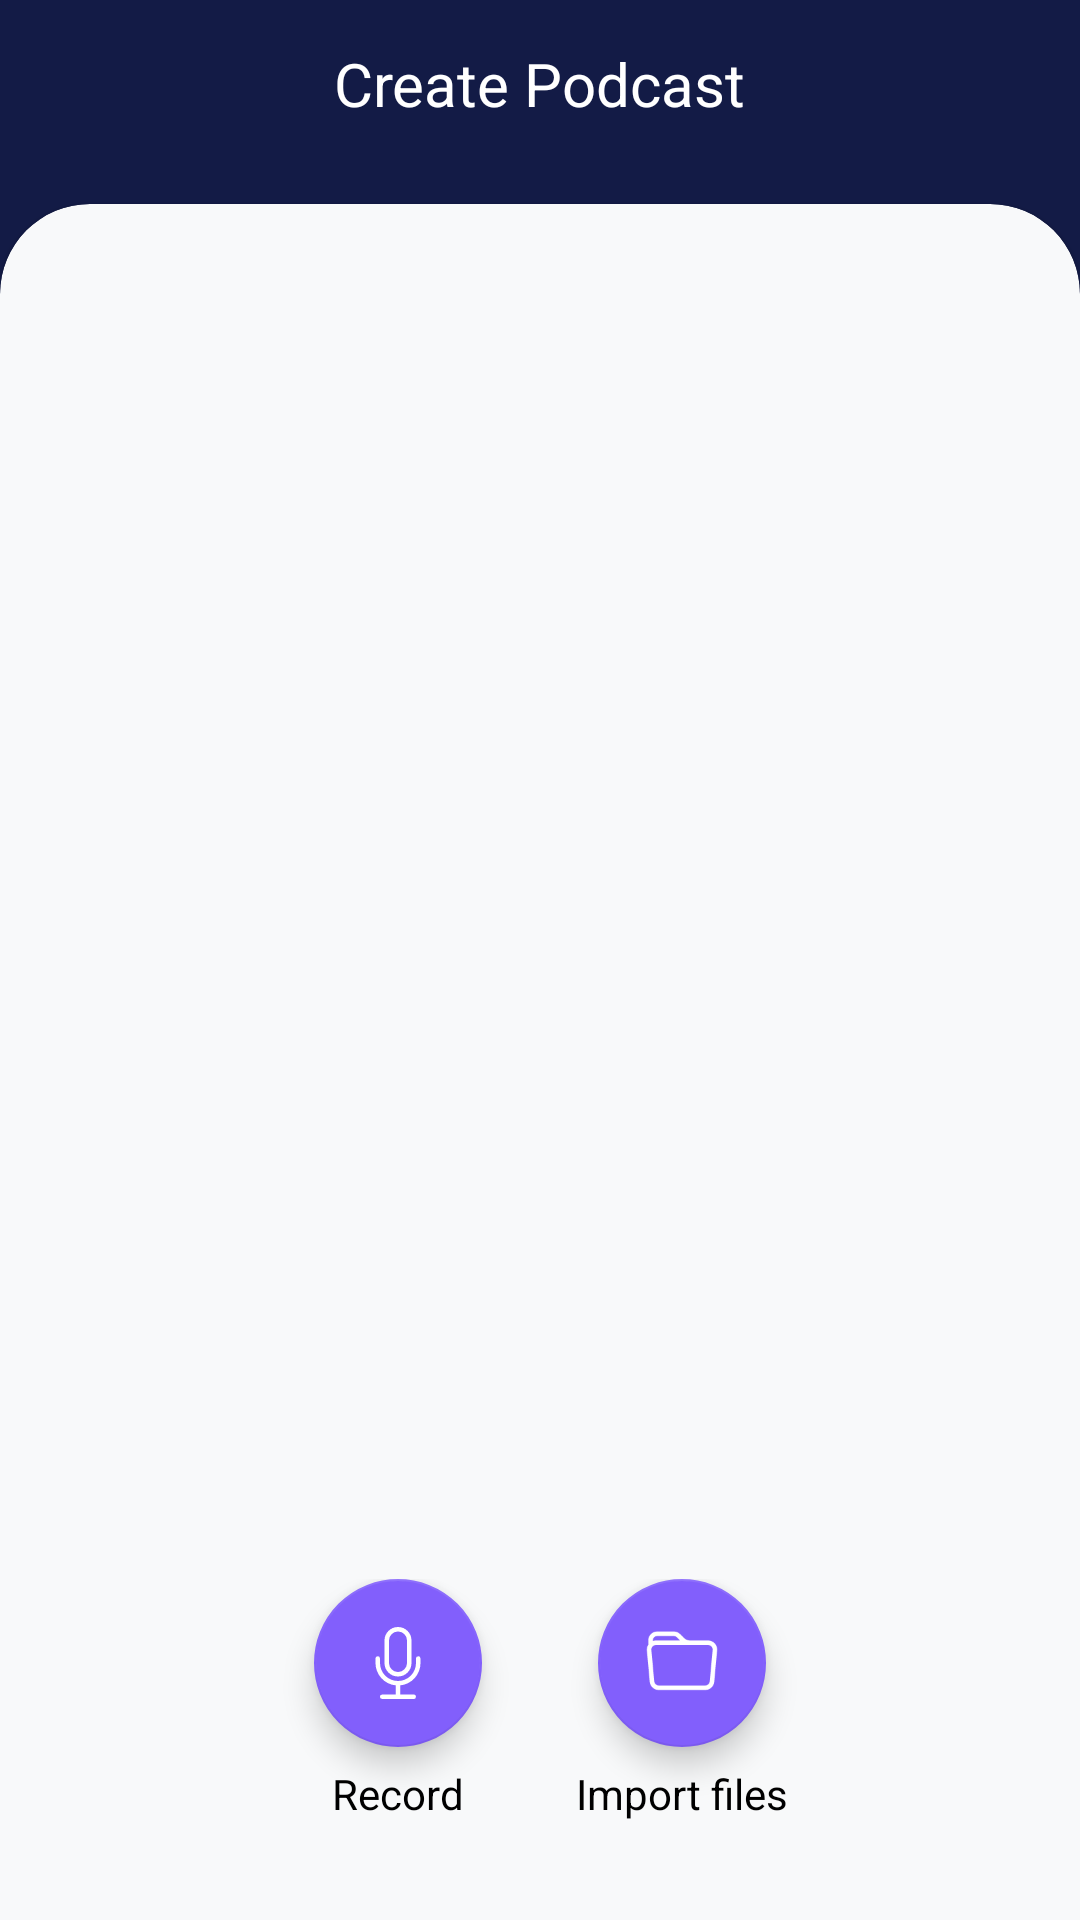

Write the Android layout XML for this screen, with the resource values it uses.
<!-- AndroidManifest.xml: application theme Theme.PodCast -->
<!-- res/layout/a_home.xml -->
<?xml version="1.0" encoding="utf-8"?>
<androidx.constraintlayout.widget.ConstraintLayout xmlns:android="http://schemas.android.com/apk/res/android"
    xmlns:app="http://schemas.android.com/apk/res-auto"
    xmlns:tools="http://schemas.android.com/tools"
    android:layout_width="match_parent"
    android:layout_height="match_parent"
    android:background="@color/primary"
    tools:context=".ui.HomeActivity">

    <androidx.appcompat.widget.Toolbar
        android:id="@+id/toolbar"
        android:layout_width="match_parent"
        android:layout_height="wrap_content"
        app:layout_constraintStart_toStartOf="parent"
        app:layout_constraintTop_toTopOf="parent">

        <TextView
            android:id="@+id/toolbarTitle"
            style="@style/ToolbarTitle"
            android:text="@string/create_podcast" />

    </androidx.appcompat.widget.Toolbar>

    <com.google.android.material.card.MaterialCardView
        android:id="@+id/materialCardView"
        style="@style/CustomCardView"
        app:cardBackgroundColor="@color/cardBackground"
        android:layout_width="match_parent"
        android:layout_height="0dp"
        android:layout_marginTop="@dimen/margin_1x"
        app:layout_constraintBottom_toBottomOf="parent"
        app:layout_constraintEnd_toEndOf="parent"
        app:layout_constraintStart_toStartOf="parent"
        app:layout_constraintTop_toBottomOf="@+id/toolbar">

        <androidx.constraintlayout.widget.ConstraintLayout
            android:layout_width="match_parent"
            android:layout_height="match_parent">

            <androidx.recyclerview.widget.RecyclerView
                android:id="@+id/recyclerView"
                android:layout_width="match_parent"
                android:layout_height="0dp"
                android:layout_marginBottom="@dimen/margin_half"
                android:clipToPadding="false"
                tools:listitem="@layout/li_audio"
                app:layout_constraintBottom_toTopOf="@+id/clAction"
                app:layout_constraintEnd_toEndOf="parent"
                app:layout_constraintStart_toStartOf="parent"
                app:layout_constraintTop_toTopOf="parent" />


            <androidx.constraintlayout.widget.ConstraintLayout
                android:id="@+id/clAction"
                android:layout_width="match_parent"
                android:layout_height="wrap_content"
                android:layout_marginBottom="@dimen/margin_2x"
                app:layout_constraintBottom_toBottomOf="parent"
                app:layout_constraintEnd_toEndOf="parent"
                app:layout_constraintStart_toStartOf="parent">

                <com.google.android.material.floatingactionbutton.FloatingActionButton
                    android:id="@+id/btnRecord"
                    android:layout_width="wrap_content"
                    android:layout_height="wrap_content"
                    android:layout_marginStart="@dimen/margin_8x"
                    android:contentDescription="@string/mic_desc"
                    android:src="@drawable/ic_mic"
                    app:backgroundTint="@color/purpleButton"
                    app:layout_constraintStart_toStartOf="parent"
                    app:layout_constraintTop_toTopOf="parent"
                    app:tint="@color/white" />

                <TextView
                    android:layout_width="wrap_content"
                    android:layout_height="wrap_content"
                    android:layout_marginTop="@dimen/margin_half"
                    android:text="@string/record"
                    android:textColor="@color/textPrimary"
                    app:layout_constraintEnd_toEndOf="@+id/btnRecord"
                    app:layout_constraintStart_toStartOf="@+id/btnRecord"
                    app:layout_constraintTop_toBottomOf="@+id/btnRecord" />

                <com.google.android.material.floatingactionbutton.FloatingActionButton
                    android:id="@+id/btnImport"
                    android:layout_width="wrap_content"
                    android:layout_height="wrap_content"
                    android:layout_marginEnd="@dimen/margin_8x"
                    android:layout_weight="1"
                    android:contentDescription="@string/folder_desc"
                    android:src="@drawable/ic_folder"
                    app:backgroundTint="@color/purpleButton"
                    app:layout_constraintEnd_toEndOf="parent"
                    app:layout_constraintTop_toTopOf="parent"
                    app:tint="@color/white" />

                <TextView
                    android:layout_width="wrap_content"
                    android:layout_height="wrap_content"
                    android:layout_marginTop="@dimen/margin_half"
                    android:text="@string/import_file"
                    android:textColor="@color/textPrimary"
                    app:layout_constraintEnd_toEndOf="@+id/btnImport"
                    app:layout_constraintStart_toStartOf="@+id/btnImport"
                    app:layout_constraintTop_toBottomOf="@+id/btnImport" />


            </androidx.constraintlayout.widget.ConstraintLayout>

        </androidx.constraintlayout.widget.ConstraintLayout>

    </com.google.android.material.card.MaterialCardView>

</androidx.constraintlayout.widget.ConstraintLayout>
<!-- res/layout/li_audio.xml (included above) -->
<?xml version="1.0" encoding="utf-8"?>
<androidx.constraintlayout.widget.ConstraintLayout xmlns:android="http://schemas.android.com/apk/res/android"
    xmlns:app="http://schemas.android.com/apk/res-auto"
    xmlns:tools="http://schemas.android.com/tools"
    android:layout_width="match_parent"
    android:layout_height="wrap_content"
    android:layout_marginStart="@dimen/margin_1x"
    android:layout_marginTop="@dimen/margin_1x"
    android:layout_marginEnd="@dimen/margin_1x">

    <com.google.android.material.card.MaterialCardView
        android:id="@+id/materialCardView"
        android:layout_width="match_parent"
        android:layout_height="0dp"
        android:layout_marginTop="32dp"
        app:cardCornerRadius="10dp"
        app:cardElevation="0dp"
        app:layout_constraintBottom_toBottomOf="parent"
        app:layout_constraintEnd_toEndOf="parent"
        app:layout_constraintStart_toStartOf="parent">

        <androidx.constraintlayout.widget.ConstraintLayout
            android:layout_width="match_parent"
            android:layout_height="match_parent">

            <com.google.android.material.floatingactionbutton.FloatingActionButton
                android:id="@+id/btnPlay"
                android:layout_width="wrap_content"
                android:layout_height="wrap_content"
                android:layout_marginStart="@dimen/margin_1x"
                android:layout_marginTop="@dimen/margin_1x"
                android:layout_marginBottom="@dimen/margin_1x"
                android:layout_weight="1"
                android:contentDescription="@string/play_desc"
                android:src="@drawable/ic_play"
                app:backgroundTint="@color/white"
                app:layout_constraintBottom_toBottomOf="parent"
                app:layout_constraintStart_toStartOf="parent"
                app:layout_constraintTop_toTopOf="parent"
                app:tint="@color/orange" />

            <TextView
                android:id="@+id/tvTittle"
                android:layout_width="wrap_content"
                android:layout_height="wrap_content"
                android:layout_marginStart="@dimen/margin_1x"
                android:layout_marginTop="@dimen/margin_half"
                android:textColor="@color/textPrimary"
                app:layout_constraintStart_toEndOf="@+id/btnPlay"
                app:layout_constraintTop_toTopOf="@+id/btnPlay"
                tools:text="Copying Anxiety" />

            <TextView
                android:id="@+id/tvDate"
                android:layout_width="wrap_content"
                android:layout_height="wrap_content"
                android:textColor="@color/textGray"
                android:layout_marginStart="@dimen/margin_1x"
                app:layout_constraintBottom_toBottomOf="@+id/btnPlay"
                app:layout_constraintStart_toEndOf="@+id/btnPlay"
                app:layout_constraintTop_toBottomOf="@+id/tvTittle"
                tools:text="20 min ago" />

            <TextView
                android:id="@+id/tvSeparator"
                android:textSize="12sp"
                android:layout_width="wrap_content"
                android:layout_height="wrap_content"
                android:textColor="@color/textGray"
                android:layout_marginStart="@dimen/margin_1x"
                app:layout_constraintBottom_toBottomOf="@+id/btnPlay"
                app:layout_constraintStart_toEndOf="@+id/tvDate"
                app:layout_constraintTop_toBottomOf="@+id/tvTittle"
                android:text="@string/separator"/>

            <TextView
                android:id="@+id/tvDuration"
                android:layout_width="wrap_content"
                android:layout_height="wrap_content"
                android:textColor="@color/textGray"
                android:layout_marginStart="@dimen/margin_1x"
                app:layout_constraintBottom_toBottomOf="@+id/btnPlay"
                app:layout_constraintStart_toEndOf="@+id/tvSeparator"
                app:layout_constraintTop_toBottomOf="@+id/tvTittle"
                tools:text="24:51"/>


        </androidx.constraintlayout.widget.ConstraintLayout>

    </com.google.android.material.card.MaterialCardView>

</androidx.constraintlayout.widget.ConstraintLayout>
<!-- resources referenced by this layout -->
<resources>
  <color name="cardBackground">#f8f9fa</color>
  <color name="orange">#e9845f</color>
  <color name="primary">#131b46</color>
  <color name="purpleButton">#825ffc</color>
  <color name="textGray">#8b8f95</color>
  <color name="textPrimary">#000000</color>
  <color name="white">#FFFFFFFF</color>
  <dimen name="margin_1x">12dp</dimen>
  <dimen name="margin_2x">24dp</dimen>
  <dimen name="margin_8x">96dp</dimen>
  <dimen name="margin_half">6dp</dimen>
  <!-- drawable ic_mic (drawable) -->
  <vector xmlns:android="http://schemas.android.com/apk/res/android"
      android:width="16dp"
      android:height="16dp"
      android:viewportWidth="16"
      android:viewportHeight="16">
    <path
        android:pathData="M3.5,6.5A0.5,0.5 0,0 1,4 7v1a4,4 0,0 0,8 0V7a0.5,0.5 0,0 1,1 0v1a5,5 0,0 1,-4.5 4.975V15h3a0.5,0.5 0,0 1,0 1h-7a0.5,0.5 0,0 1,0 -1h3v-2.025A5,5 0,0 1,3 8V7a0.5,0.5 0,0 1,0.5 -0.5z"
        android:fillColor="#fff"/>
    <path
        android:pathData="M10,8a2,2 0,1 1,-4 0V3a2,2 0,1 1,4 0v5zM8,0a3,3 0,0 0,-3 3v5a3,3 0,0 0,6 0V3a3,3 0,0 0,-3 -3z"
        android:fillColor="#fff"/>
  </vector>
  <!-- drawable ic_play (drawable) -->
  <vector xmlns:android="http://schemas.android.com/apk/res/android"
      android:width="16dp"
      android:height="16dp"
      android:viewportWidth="16"
      android:viewportHeight="16">
    <path
        android:pathData="m11.596,8.697 l-6.363,3.692c-0.54,0.313 -1.233,-0.066 -1.233,-0.697V4.308c0,-0.63 0.692,-1.01 1.233,-0.696l6.363,3.692a0.802,0.802 0,0 1,0 1.393z"
        android:fillColor="#fff"/>
  </vector>
  <string name="create_podcast">Create Podcast</string>
  <string name="folder_desc">Folder Icon</string>
  <string name="import_file">Import files</string>
  <string name="mic_desc">Mic Icon</string>
  <string name="play_desc">Play Icon</string>
  <string name="record">Record</string>
  <string name="separator">●</string>
  <style name="CustomCardView">
          <item name="shapeAppearanceOverlay">@style/ShapeAppearanceOverlay_card_custom_corners</item>
      </style>
  <style name="ToolbarTitle">
          <item name="android:layout_gravity">center</item>
          <item name="android:textColor">@color/textSecondary</item>
          <item name="android:textSize">@dimen/txt_20</item>
          <item name="android:layout_width">wrap_content</item>
          <item name="android:layout_height">wrap_content</item>
      </style>
  <style name="Theme.PodCast" parent="Theme.MaterialComponents.DayNight.DarkActionBar">
          
          <item name="colorPrimary">@color/purple_500</item>
          <item name="colorPrimaryVariant">@color/purple_700</item>
          <item name="colorOnPrimary">@color/white</item>
          
          <item name="colorSecondary">@color/teal_200</item>
          <item name="colorSecondaryVariant">@color/teal_700</item>
          <item name="colorOnSecondary">@color/black</item>
          
          <item name="windowNoTitle">true</item>
          <item name="windowActionBar">false</item>
      </style>
  <style name="ShapeAppearanceOverlay_card_custom_corners" parent="">
          <item name="cornerFamily">rounded</item>
          <item name="cornerSizeTopRight">30dp</item>
          <item name="cornerSizeTopLeft">30dp</item>
          <item name="cornerSizeBottomRight">0dp</item>
          <item name="cornerSizeBottomLeft">0dp</item>
      </style>
  <color name="textSecondary">#FFFFFF</color>
  <dimen name="txt_20">20sp</dimen>
  <color name="purple_500">#FF6200EE</color>
  <color name="purple_700">#FF3700B3</color>
  <color name="teal_200">#FF03DAC5</color>
  <color name="teal_700">#FF018786</color>
  <color name="black">#FF000000</color>
</resources>
